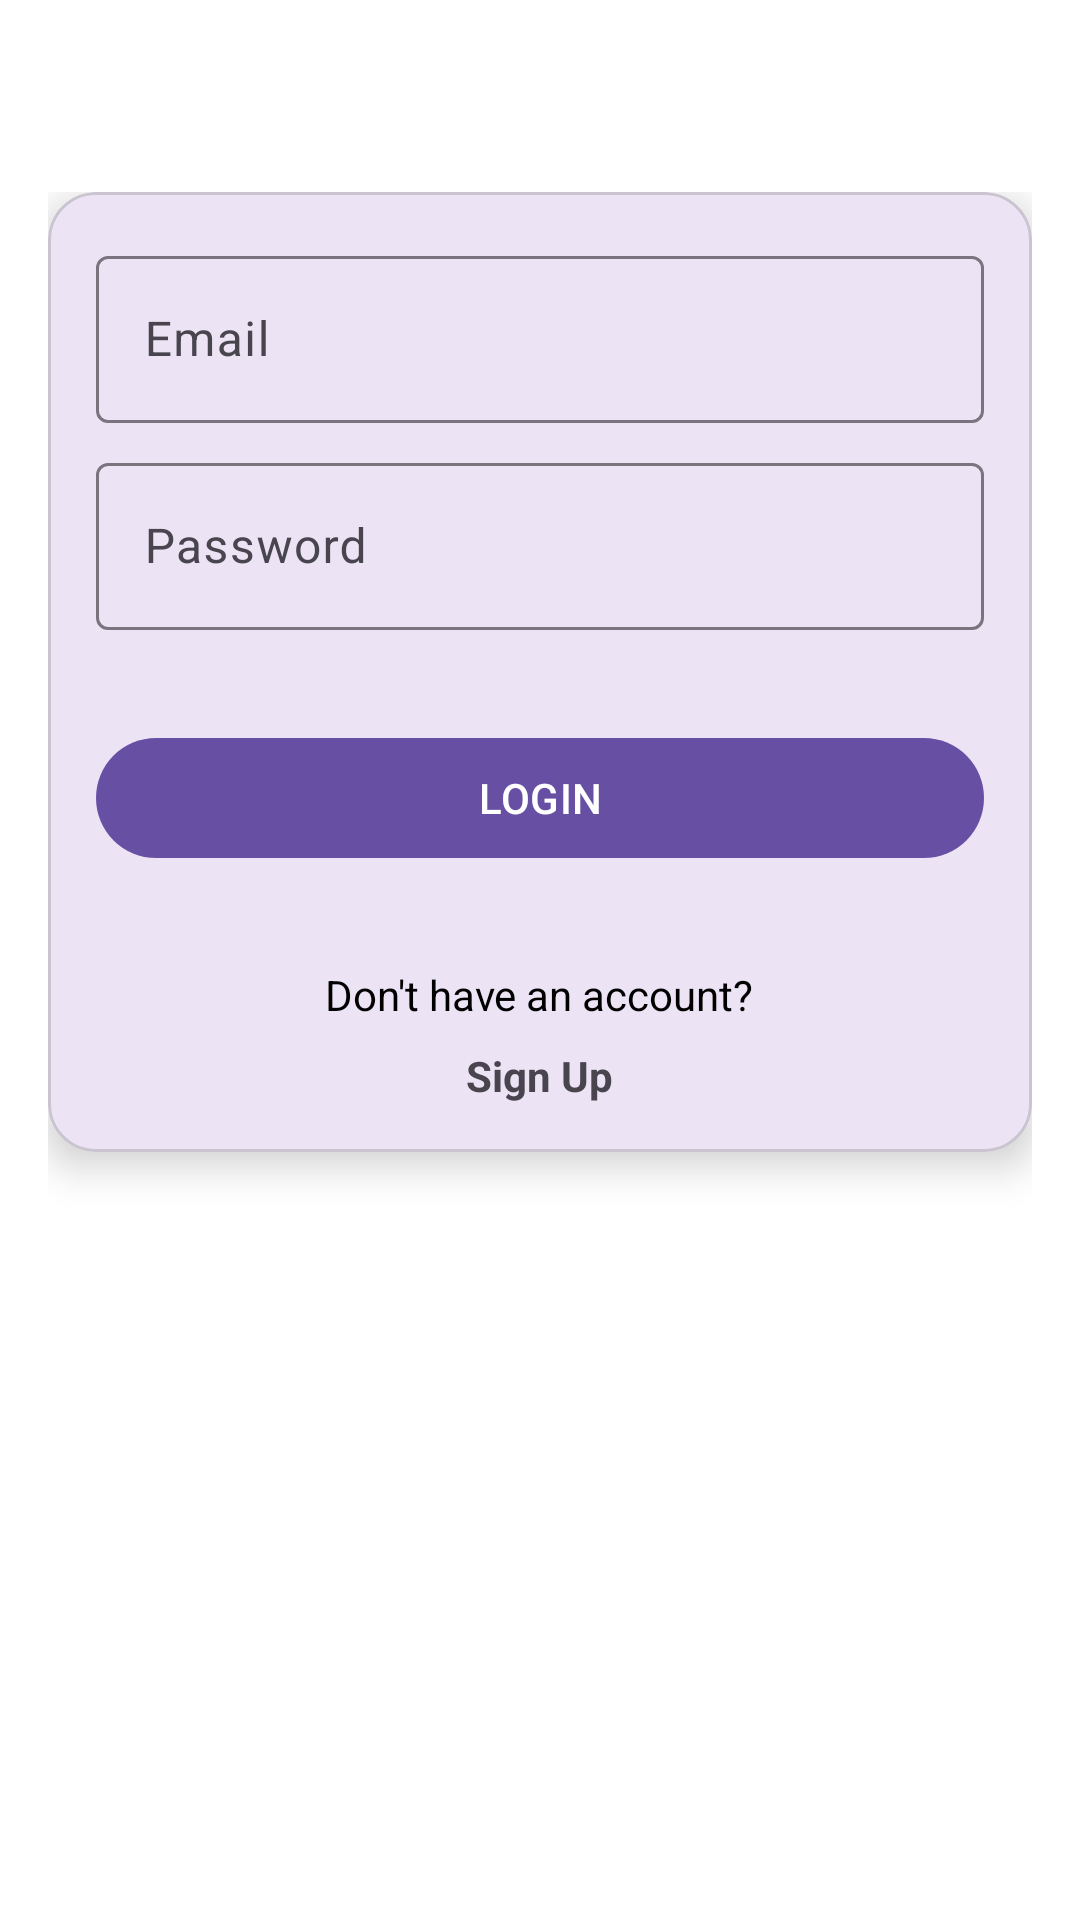

Reconstruct the res/layout file that produces this screen, plus the resources it refers to.
<!-- AndroidManifest.xml: application theme Theme.AssignmentApp -->
<!-- res/layout/activity_login.xml -->
<?xml version="1.0" encoding="utf-8"?>
<ScrollView xmlns:android="http://schemas.android.com/apk/res/android"
    xmlns:app="http://schemas.android.com/apk/res-auto"
    android:layout_width="match_parent"
    android:layout_height="match_parent"
    android:id="@+id/login"
    android:background="@color/white">

    <LinearLayout
        android:layout_width="match_parent"
        android:layout_height="wrap_content"
        android:layout_marginTop="@dimen/button_height_small"
        android:orientation="vertical"
        android:padding="@dimen/padding_xsmall">

        <com.google.android.material.card.MaterialCardView
            android:layout_width="match_parent"
            android:layout_height="wrap_content"
            android:layout_marginBottom="@dimen/padding_small"
            app:cardCornerRadius="@dimen/radius_xsmall"
            app:cardElevation="@dimen/elevation_micro">

            <LinearLayout
                android:layout_width="match_parent"
                android:layout_height="wrap_content"
                android:orientation="vertical"
                android:padding="@dimen/padding_xsmall">

                <com.google.android.material.textfield.TextInputLayout
                    style="@style/Widget.Material3.TextInputLayout.OutlinedBox"
                    android:layout_width="match_parent"
                    android:layout_height="wrap_content"
                    android:layout_marginBottom="@dimen/padding_micro">

                    <com.google.android.material.textfield.TextInputEditText
                        android:id="@+id/etEmail"
                        android:layout_width="match_parent"
                        android:layout_height="wrap_content"
                        android:hint="@string/hint_email"
                        android:inputType="textEmailAddress" />
                </com.google.android.material.textfield.TextInputLayout>

                <com.google.android.material.textfield.TextInputLayout
                    style="@style/Widget.Material3.TextInputLayout.OutlinedBox"
                    android:layout_width="match_parent"
                    android:layout_height="wrap_content"
                    android:layout_marginBottom="@dimen/padding_small">

                    <com.google.android.material.textfield.TextInputEditText
                        android:id="@+id/etPassword"
                        android:layout_width="match_parent"
                        android:layout_height="wrap_content"
                        android:hint="@string/hint_password"
                        android:inputType="textPassword" />
                </com.google.android.material.textfield.TextInputLayout>

                <com.google.android.material.button.MaterialButton
                    android:id="@+id/btnLogin"
                    android:layout_width="match_parent"
                    android:layout_height="@dimen/button_height_small"
                    android:layout_marginBottom="@dimen/padding_small"
                    android:text="@string/action_login"
                    android:textAllCaps="true" />

                <TextView
                    android:layout_width="wrap_content"
                    android:layout_height="wrap_content"
                    android:layout_gravity="center_horizontal"
                    android:text="@string/msg_don_t_have_an_account"
                    android:textColor="@color/black"
                    android:textSize="@dimen/text_size_xsmall" />

                <TextView
                    android:id="@+id/tvSignUp"
                    android:layout_width="wrap_content"
                    android:layout_height="wrap_content"
                    android:layout_gravity="center_horizontal"
                    android:paddingTop="@dimen/padding_micro"
                    android:text="@string/action_sign_up"
                    android:textSize="@dimen/text_size_xsmall"
                    android:textStyle="bold" />

            </LinearLayout>
        </com.google.android.material.card.MaterialCardView>

    </LinearLayout>
</ScrollView>
<!-- resources referenced by this layout -->
<resources>
  <dimen name="button_height_small">48dp</dimen>
  <dimen name="elevation_micro">8dp</dimen>
  <dimen name="padding_micro">8dp</dimen>
  <dimen name="padding_small">32dp</dimen>
  <dimen name="padding_xsmall">16dp</dimen>
  <dimen name="radius_xsmall">16dp</dimen>
  <dimen name="text_size_xsmall">14sp</dimen>
  <string name="action_login">Login</string>
  <string name="action_sign_up">Sign Up</string>
  <string name="hint_email">Email</string>
  <string name="hint_password">Password</string>
  <string name="msg_don_t_have_an_account">Don\'t have an account?</string>
  <style name="Theme.AssignmentApp" parent="Base.Theme.AssignmentApp" />
  <style name="Base.Theme.AssignmentApp" parent="Theme.Material3.DayNight.NoActionBar">
          
          
      </style>
  <!-- not gathered from this repository: default colours our renderer supplied (Android Studio template values) -->
  <color name="black">#FF000000</color>
  <color name="white">#FFFFFFFF</color>
</resources>
